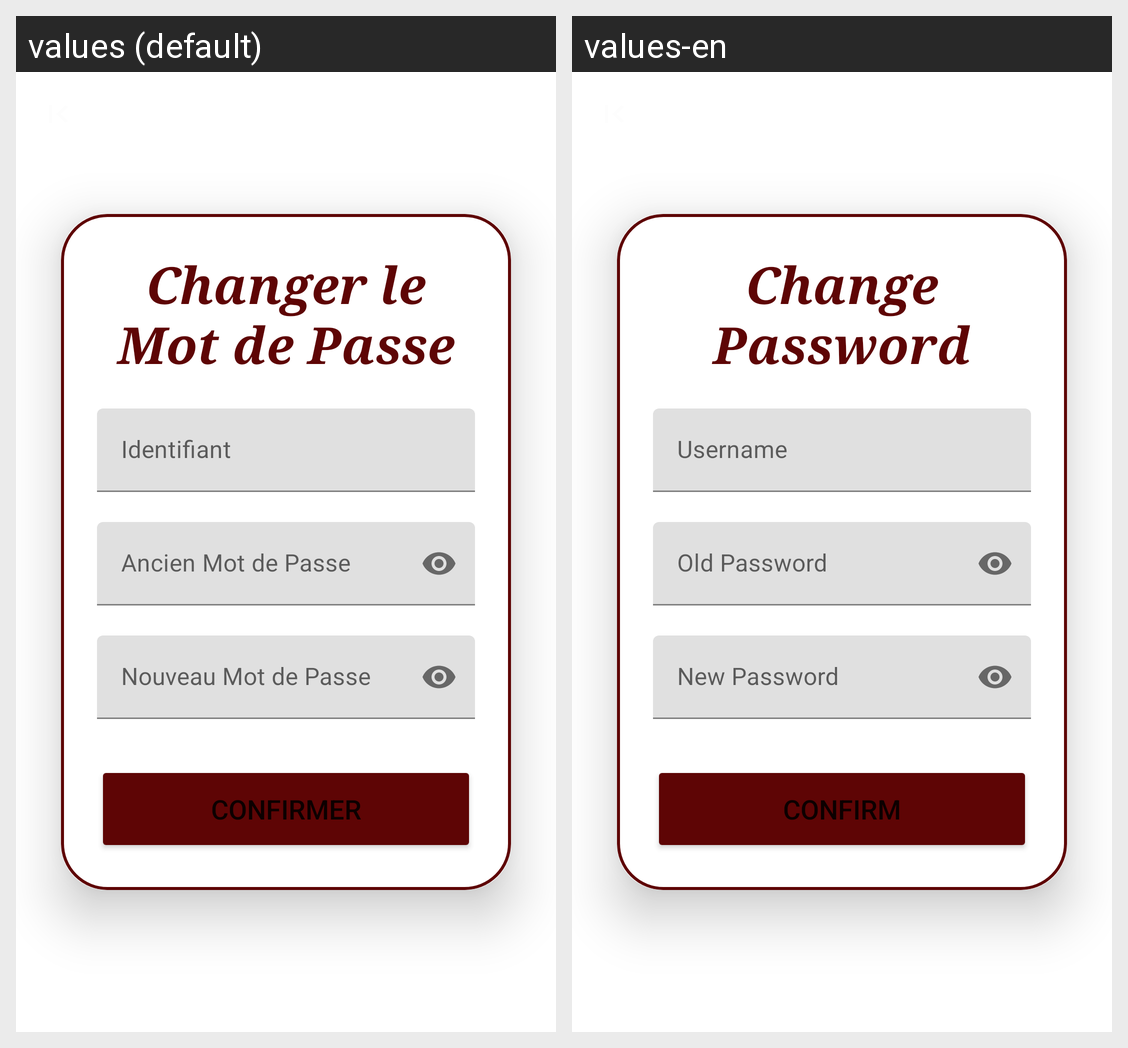

Strings drawn on this Android screen and how each of the app's shown locales translates them:
Android screen res/layout/activity_changepwd.xml rendered under 2 locales, left to right: values (default), values-en. Device: Nexus 5 (rendered at 1080×1920; each locale shown at half size, 540×960, under a caption strip naming it); theme Theme.EducScan.
Strings drawn on this screen, with the default value and each locale's value (text and hints the layout hard-codes, and strings that could not be matched under every locale, appear in the picture but are not listed):

title_chpwd
  values: Changer le Mot de Passe
  values-en: Change Password

button_chpwd
  values: Confirmer
  values-en: Confirm
